Image classification data set "LabVirtualPlant" (jsjnrxx2001/LabVirtualPlant on GitHub). Class labels (7): batol gourd healthy, cashew healthy, corn healthy, lemon healthy, papaya healthy, tomato healthy, zucchini healthy.

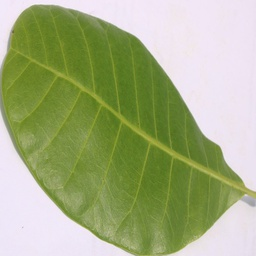
Label: cashew healthy

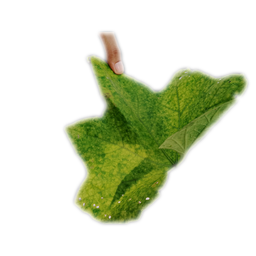
Label: zucchini healthy

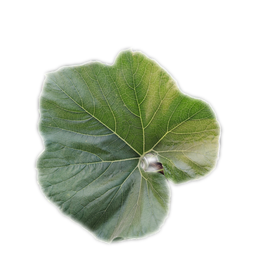
Label: batol gourd healthy

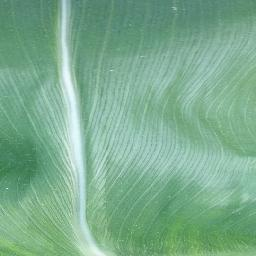
Label: corn healthy

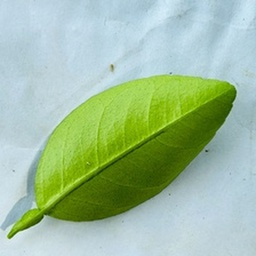
Label: lemon healthy

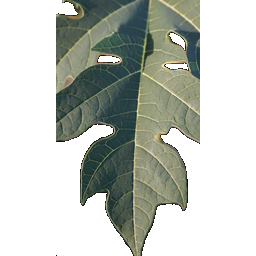
Label: papaya healthy
